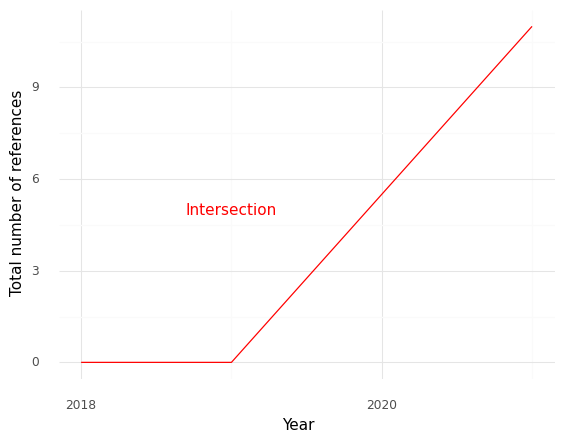

Source data for this figure (header and first rows):
, Year, intersection
0, 2018, 0.0
1, 2019, 0.0
2, 2021, 11.0
